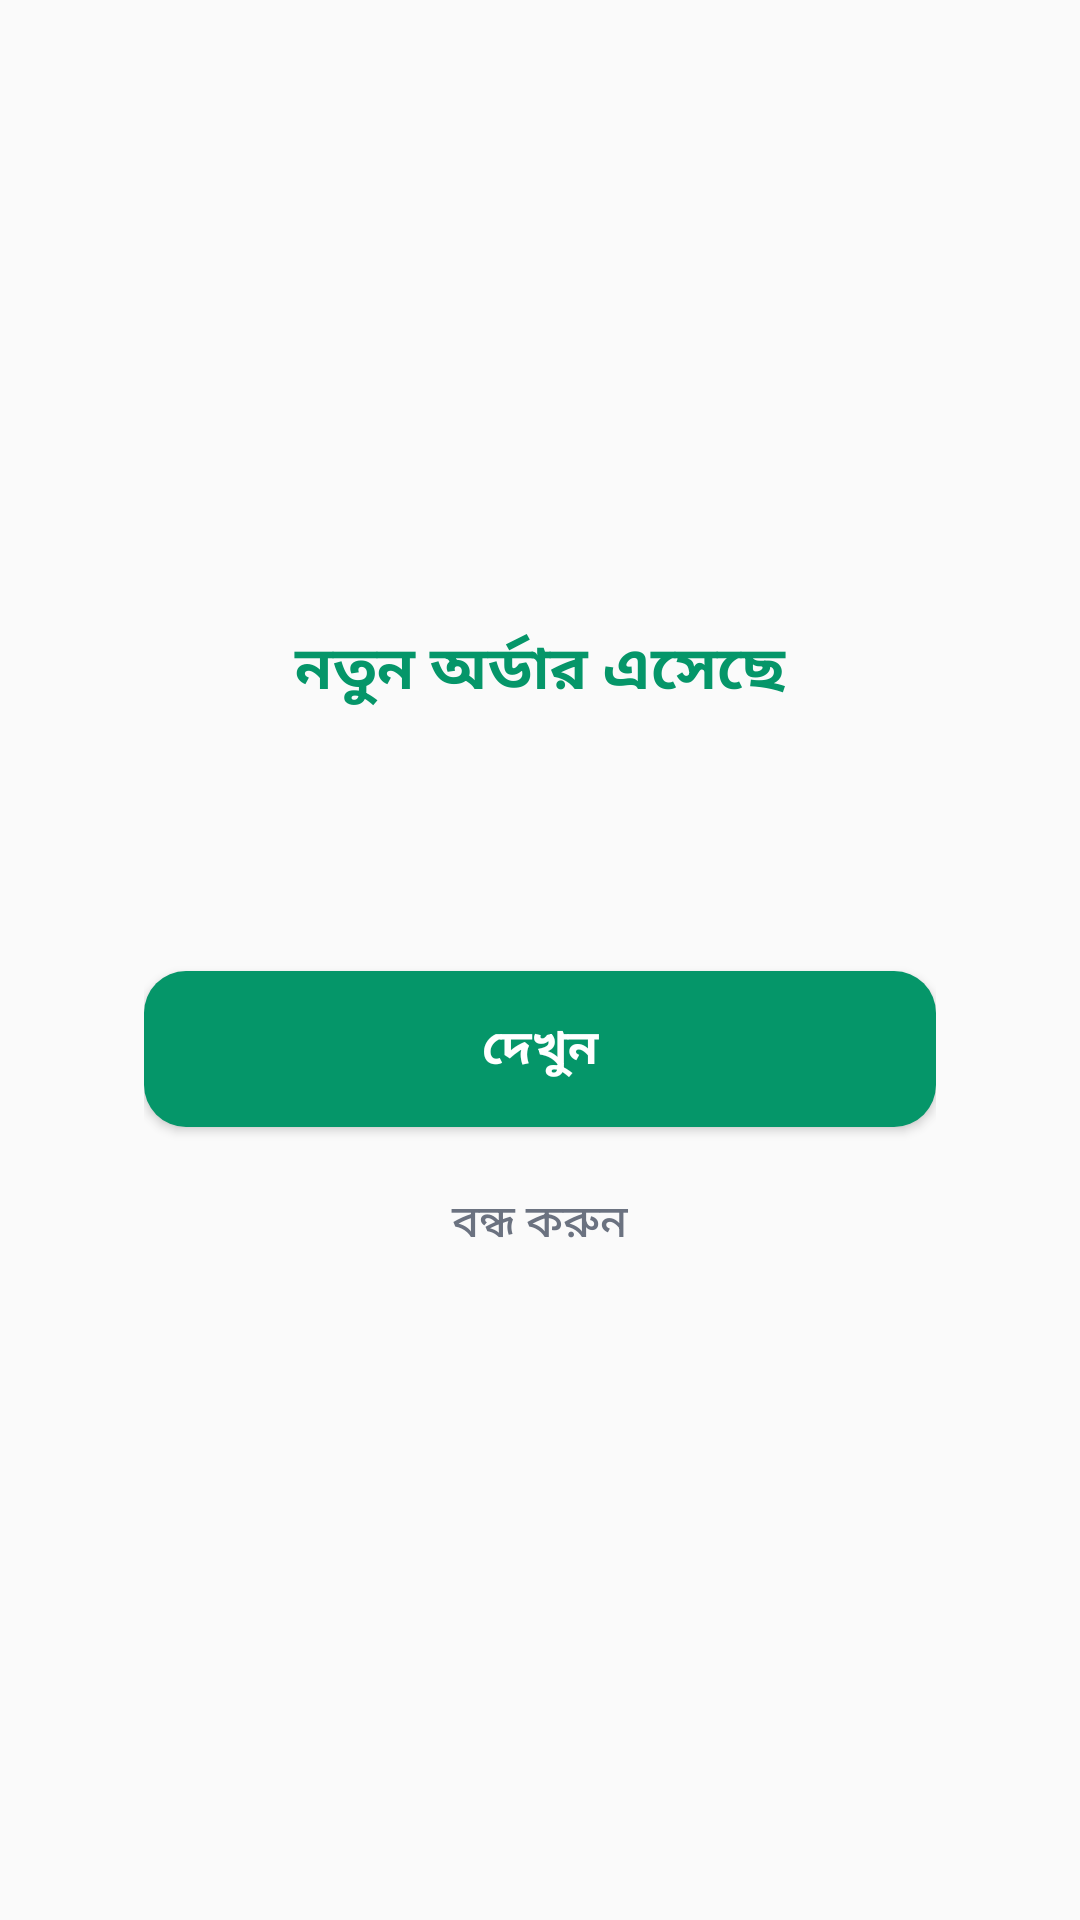

Android layout source for this screen:
<!-- AndroidManifest.xml: application theme AppTheme -->
<!-- res/layout/activity_order_alert.xml -->
<?xml version="1.0" encoding="utf-8"?>
<FrameLayout xmlns:android="http://schemas.android.com/apk/res/android"
    android:layout_width="match_parent"
    android:layout_height="match_parent"
    android:padding="24dp">

    <LinearLayout
        android:layout_width="match_parent"
        android:layout_height="wrap_content"
        android:layout_gravity="center"
        android:orientation="vertical"
        android:background="@drawable/bg_alert_card"
        android:padding="24dp">

        <TextView
            android:id="@+id/alert_heading"
            android:layout_width="match_parent"
            android:layout_height="wrap_content"
            android:text="@string/alert_new_order"
            android:textSize="20sp"
            android:textStyle="bold"
            android:textColor="#FF059669"
            android:gravity="center" />

        <TextView
            android:id="@+id/alert_title"
            android:layout_width="match_parent"
            android:layout_height="wrap_content"
            android:layout_marginTop="12dp"
            android:textSize="17sp"
            android:textColor="#FF111827"
            android:gravity="center" />

        <TextView
            android:id="@+id/alert_detail"
            android:layout_width="match_parent"
            android:layout_height="wrap_content"
            android:layout_marginTop="8dp"
            android:textSize="14sp"
            android:textColor="#FF6B7280"
            android:gravity="center" />

        <Button
            android:id="@+id/alert_view"
            android:layout_width="match_parent"
            android:layout_height="52dp"
            android:layout_marginTop="24dp"
            android:text="@string/alert_view"
            android:textColor="#FFFFFFFF"
            android:textSize="16sp"
            android:textStyle="bold"
            android:background="@drawable/bg_alert_primary" />

        <Button
            android:id="@+id/alert_dismiss"
            android:layout_width="match_parent"
            android:layout_height="48dp"
            android:layout_marginTop="8dp"
            android:text="@string/alert_dismiss"
            android:textColor="#FF6B7280"
            android:textSize="15sp"
            android:background="@android:color/transparent" />
    </LinearLayout>
</FrameLayout>
<!-- resources referenced by this layout -->
<resources>
  <!-- drawable bg_alert_primary (drawable) -->
  <?xml version="1.0" encoding="utf-8"?>
  <shape xmlns:android="http://schemas.android.com/apk/res/android" android:shape="rectangle">
      <solid android:color="#FF059669" />
      <corners android:radius="14dp" />
  </shape>
  <string name="alert_dismiss">বন্ধ করুন</string>
  <string name="alert_new_order">নতুন অর্ডার এসেছে</string>
  <string name="alert_view">দেখুন</string>
  <style name="AppTheme" parent="Theme.AppCompat.Light.NoActionBar">
          <item name="colorPrimary">@color/colorPrimary</item>
          <item name="colorPrimaryDark">@color/colorPrimaryDark</item>
          <item name="colorAccent">@color/colorAccent</item>
      </style>
  <color name="colorPrimary">#FF059669</color>
  <color name="colorPrimaryDark">#FF047857</color>
  <color name="colorAccent">#FF10B981</color>
</resources>
